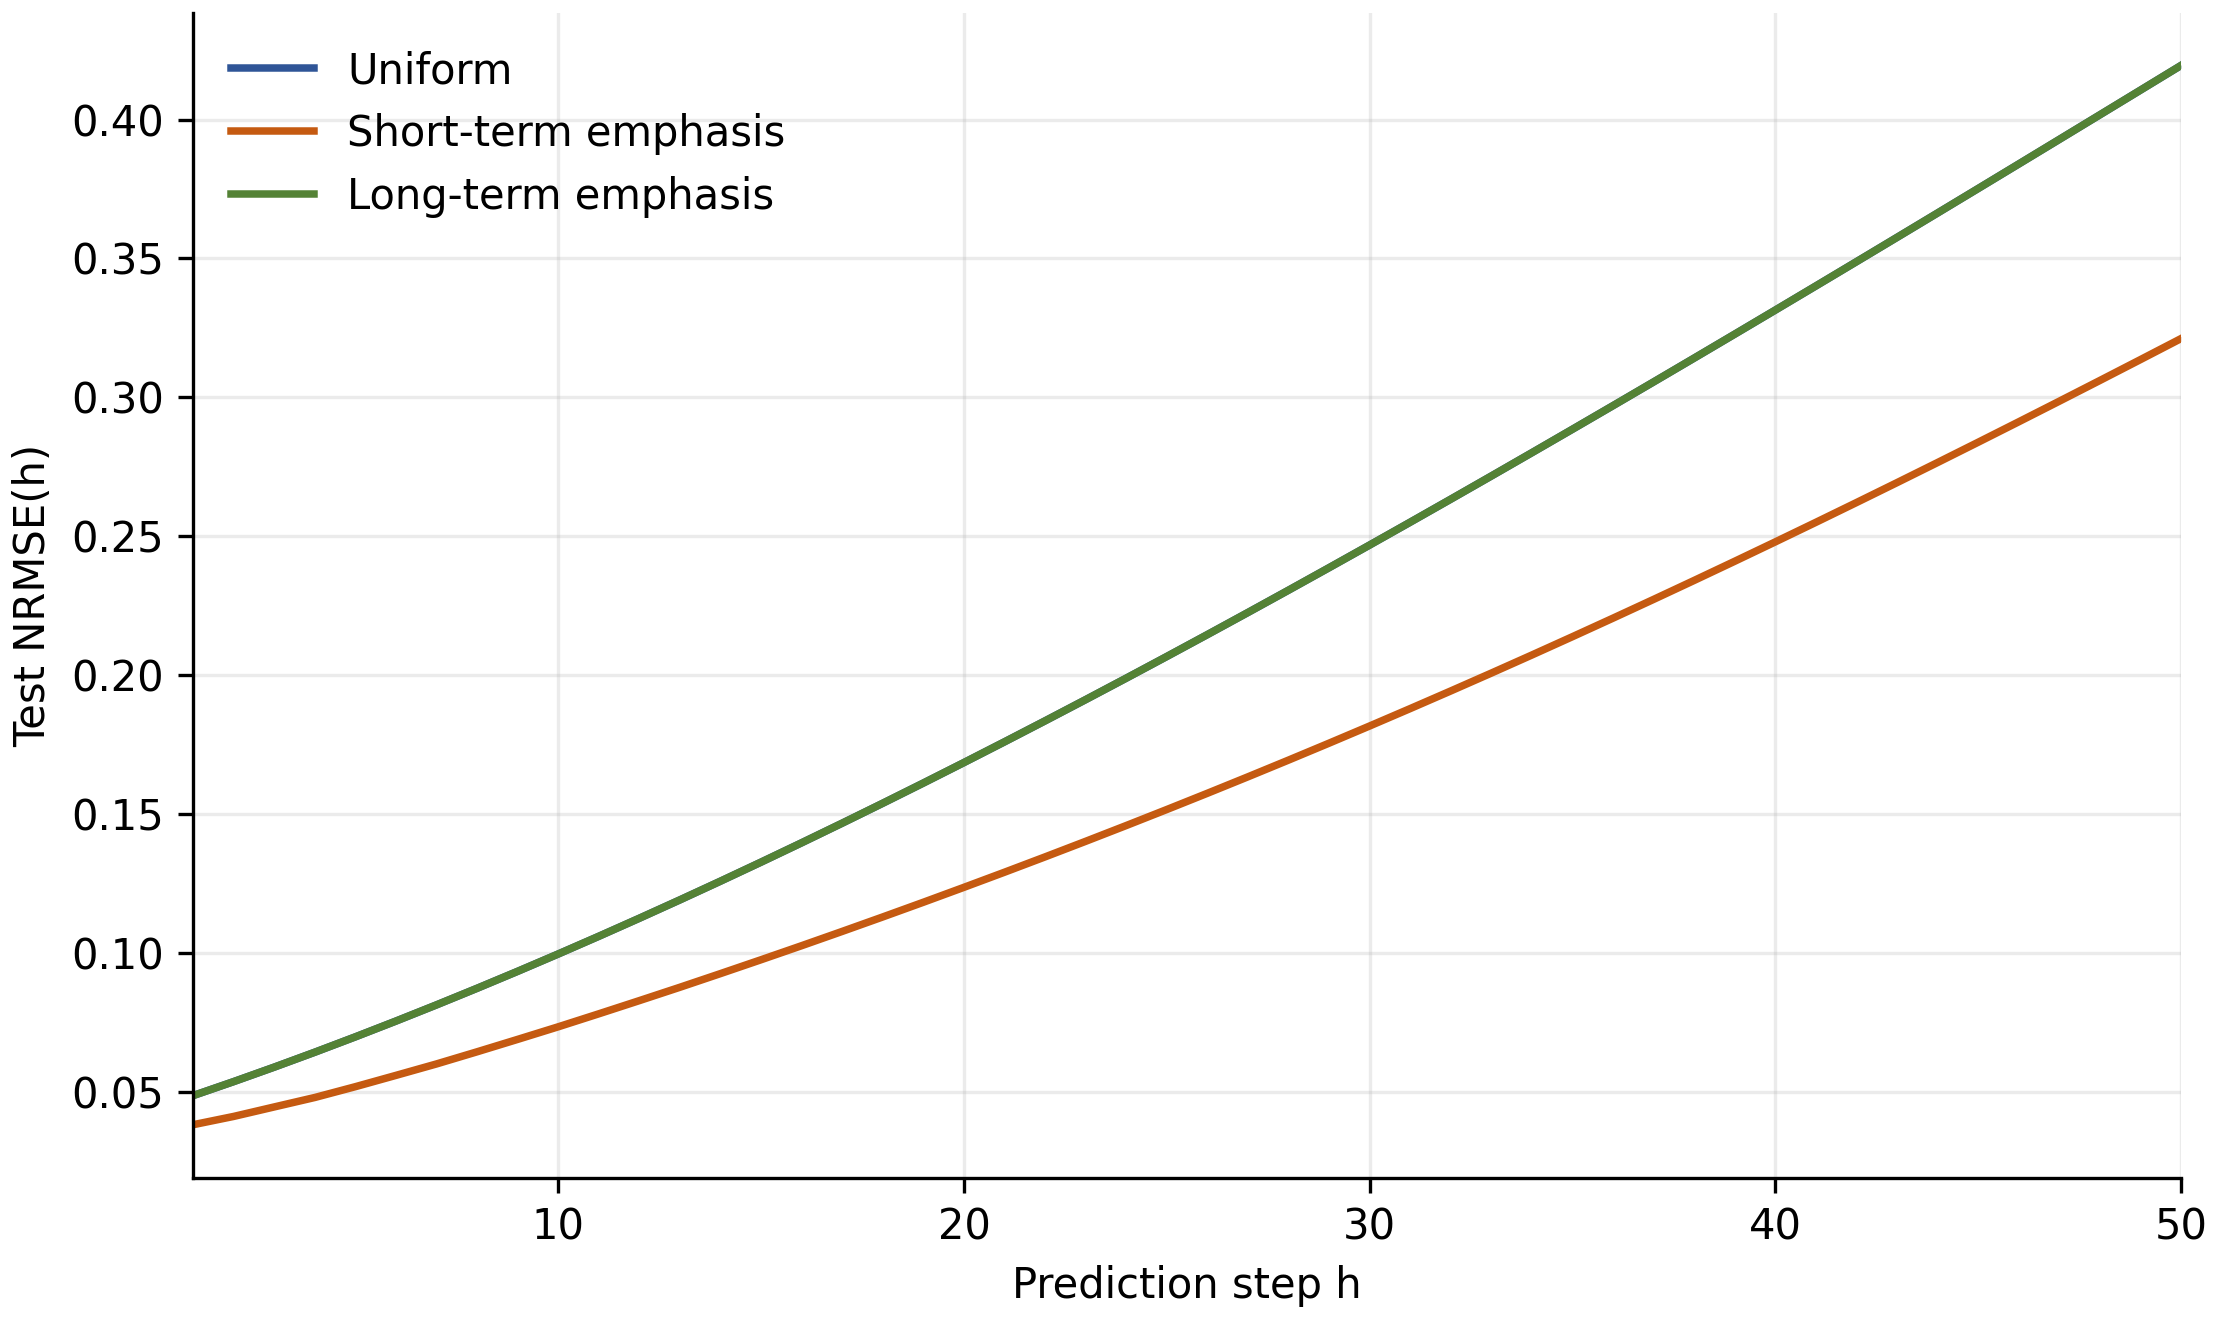

Source data for this figure (header and first rows):
profile, horizon_step, test_nrmse_mean, test_nrmse_std, num_seeds
uniform, 1, 0.04888, 0.0, 1
uniform, 2, 0.05392, 0.0, 1
uniform, 3, 0.05912, 0.0, 1
uniform, 4, 0.06449, 0.0, 1
uniform, 5, 0.07002, 0.0, 1
uniform, 6, 0.07569, 0.0, 1
uniform, 7, 0.08152, 0.0, 1
uniform, 8, 0.08748, 0.0, 1
uniform, 9, 0.09359, 0.0, 1
uniform, 10, 0.09982, 0.0, 1
uniform, 11, 0.1062, 0.0, 1
uniform, 12, 0.1127, 0.0, 1
uniform, 13, 0.1193, 0.0, 1
uniform, 14, 0.126, 0.0, 1
uniform, 15, 0.1329, 0.0, 1
uniform, 16, 0.1398, 0.0, 1
uniform, 17, 0.1469, 0.0, 1
uniform, 18, 0.1541, 0.0, 1
uniform, 19, 0.1613, 0.0, 1
uniform, 20, 0.1687, 0.0, 1
uniform, 21, 0.1761, 0.0, 1
uniform, 22, 0.1837, 0.0, 1
uniform, 23, 0.1913, 0.0, 1
uniform, 24, 0.199, 0.0, 1
uniform, 25, 0.2068, 0.0, 1
uniform, 26, 0.2147, 0.0, 1
uniform, 27, 0.2227, 0.0, 1
uniform, 28, 0.2307, 0.0, 1
uniform, 29, 0.2388, 0.0, 1
uniform, 30, 0.2469, 0.0, 1
uniform, 31, 0.2551, 0.0, 1
uniform, 32, 0.2634, 0.0, 1
uniform, 33, 0.2718, 0.0, 1
uniform, 34, 0.2801, 0.0, 1
uniform, 35, 0.2886, 0.0, 1
uniform, 36, 0.2971, 0.0, 1
uniform, 37, 0.3056, 0.0, 1
uniform, 38, 0.3142, 0.0, 1
uniform, 39, 0.3228, 0.0, 1
uniform, 40, 0.3314, 0.0, 1
uniform, 41, 0.3401, 0.0, 1
uniform, 42, 0.3488, 0.0, 1
uniform, 43, 0.3576, 0.0, 1
uniform, 44, 0.3664, 0.0, 1
uniform, 45, 0.3752, 0.0, 1
uniform, 46, 0.384, 0.0, 1
uniform, 47, 0.3928, 0.0, 1
uniform, 48, 0.4017, 0.0, 1
uniform, 49, 0.4106, 0.0, 1
uniform, 50, 0.4194, 0.0, 1
short_term, 1, 0.0384, 0.0, 1
short_term, 2, 0.04139, 0.0, 1
short_term, 3, 0.0448, 0.0, 1
short_term, 4, 0.0482, 0.0, 1
short_term, 5, 0.05209, 0.0, 1
short_term, 6, 0.05615, 0.0, 1
short_term, 7, 0.06027, 0.0, 1
short_term, 8, 0.06464, 0.0, 1
short_term, 9, 0.0691, 0.0, 1
short_term, 10, 0.07363, 0.0, 1
... 90 more rows
